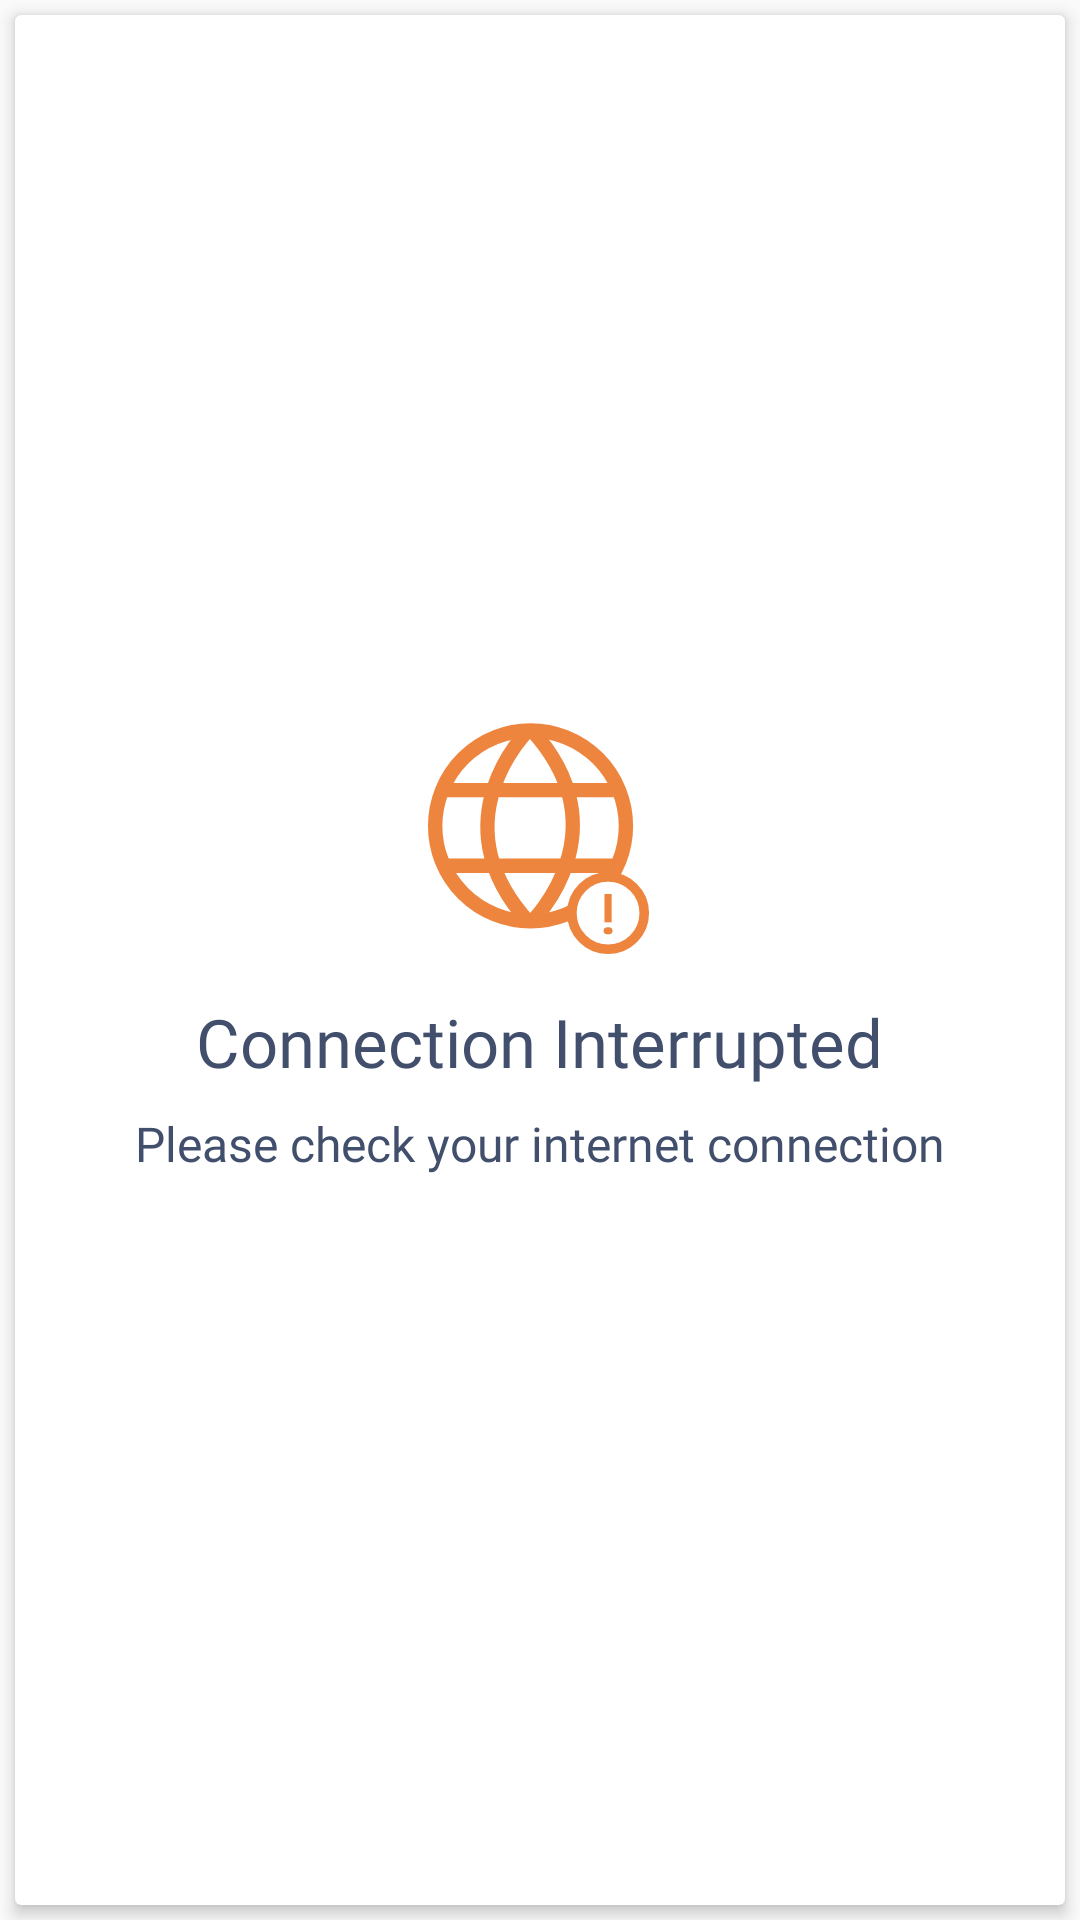

Write the Android layout XML for this screen, with the resource values it uses.
<!-- AndroidManifest.xml: application theme AppTheme -->
<!-- res/layout/nointernet_item.xml -->
<?xml version="1.0" encoding="utf-8"?>
<LinearLayout xmlns:android="http://schemas.android.com/apk/res/android"
    xmlns:app="http://schemas.android.com/apk/res-auto"
    android:orientation="vertical"
    android:layout_width="@dimen/_290sdp"
    android:layout_height="@dimen/_159sdp"

    android:gravity="center"
    >
    <androidx.cardview.widget.CardView
        android:layout_width="match_parent"
        android:layout_marginTop="5dp"
        android:layout_height="match_parent"
        android:layout_marginLeft="5dp"
        android:layout_marginRight="5dp"
        android:layout_marginBottom="5dp"
        android:clipToPadding="true"
         app:cardElevation="3dp"
         app:cardMaxElevation="7dp">
        <LinearLayout
            android:layout_width="match_parent"
            android:layout_height="wrap_content"
            android:layout_gravity="center"
            android:gravity="center"
            android:orientation="vertical">
            <ImageView
                android:layout_width="@dimen/_50sdp"
                android:layout_height="@dimen/_50sdp"
                android:layout_marginBottom="@dimen/_8sdp"
                android:src="@drawable/ic_globe1"></ImageView>

        <TextView
            android:id="@+id/meetingRoom"
            android:layout_width="wrap_content"
            android:layout_height="wrap_content"
            android:text="Connection Interrupted"
             android:layout_marginBottom="@dimen/_5sdp"
            android:fontFamily="@font/roboto_bold"
            android:textSize="@dimen/_14sdp"
            android:textColor="@color/app_tcolor"/>
        <TextView
             android:id="@+id/presentTime"
             android:layout_width="wrap_content"
            android:layout_height="wrap_content"
            android:text="Please check your internet connection"
             android:fontFamily="@font/roboto_regular"
            android:layout_marginBottom="@dimen/_5sdp"

            android:textSize="@dimen/_10sdp"
            android:textColor="@color/app_tcolor"/>




        </LinearLayout>
    </androidx.cardview.widget.CardView>
</LinearLayout>
<!-- resources referenced by this layout -->
<resources>
  <color name="app_tcolor">#414F6C</color>
  <dimen name="_10sdp">16.00dp</dimen>
  <dimen name="_14sdp">22.40dp</dimen>
  <dimen name="_159sdp">254.40dp</dimen>
  <dimen name="_290sdp">464.00dp</dimen>
  <dimen name="_50sdp">80.00dp</dimen>
  <dimen name="_5sdp">8.00dp</dimen>
  <dimen name="_8sdp">12.80dp</dimen>
  <!-- drawable ic_globe1 (drawable) -->
  <vector xmlns:android="http://schemas.android.com/apk/res/android"
      android:width="50dp"
      android:height="50dp"
      android:viewportWidth="50"
      android:viewportHeight="50">
    <path
        android:pathData="M23.03,22.27m-19.87,0a19.87,19.87 0,1 1,39.74 0a19.87,19.87 0,1 1,-39.74 0"
        android:strokeWidth="3"
        android:fillColor="#FFFFFF"
        android:strokeColor="#EE853F"/>
    <path
        android:pathData="M4.62,14.81L40.38,14.81"
        android:strokeWidth="3"
        android:fillColor="#FFFFFF"
        android:strokeColor="#EE853F"/>
    <path
        android:pathData="M5.65,30.56L41.4,30.56"
        android:strokeWidth="3"
        android:fillColor="#FFFFFF"
        android:strokeColor="#EE853F"/>
    <path
        android:pathData="M22.5,2.41c0,0 -18.99,18.67 0,39.73"
        android:strokeWidth="3"
        android:fillColor="#00000000"
        android:strokeColor="#EE853F"/>
    <path
        android:pathData="M23.38,42.14c0,0 18.99,-18.67 0,-39.73"
        android:strokeWidth="3"
        android:fillColor="#00000000"
        android:strokeColor="#EE853F"/>
    <path
        android:pathData="M39.18,40.43m-7.54,0a7.54,7.54 0,1 1,15.08 0a7.54,7.54 0,1 1,-15.08 0"
        android:strokeWidth="2"
        android:fillColor="#FFFFFF"
        android:strokeColor="#EE853F"/>
    <path
        android:pathData="M38.43,36.45h1.5v5.91h-1.5z"
        android:fillColor="#EE853F"/>
    <path
        android:pathData="M38.24,44.13a0.94,0.75 0,1 0,1.88 0a0.94,0.75 0,1 0,-1.88 0z"
        android:fillColor="#EE853F"/>
  </vector>
  <style name="AppTheme" parent="Theme.MaterialComponents.Light.Bridge">
          
          <item name="colorPrimary">@color/colorPrimary</item>
          <item name="colorPrimaryDark">@color/colorPrimaryDark</item>
          <item name="colorAccent">@color/colorAccent</item>
          <item name="windowNoTitle">true</item>
          <item name="colorControlHighlight">@color/a_color</item>
  
          <item name="android:windowDrawsSystemBarBackgrounds">false</item>
          <item name="android:windowContentTransitions">false</item>
  
      </style>
  <color name="colorPrimary">#323D59</color>
  <color name="colorPrimaryDark">#323D59</color>
  <color name="colorAccent">#323D59</color>
  <color name="a_color">#ad2121</color>
</resources>
